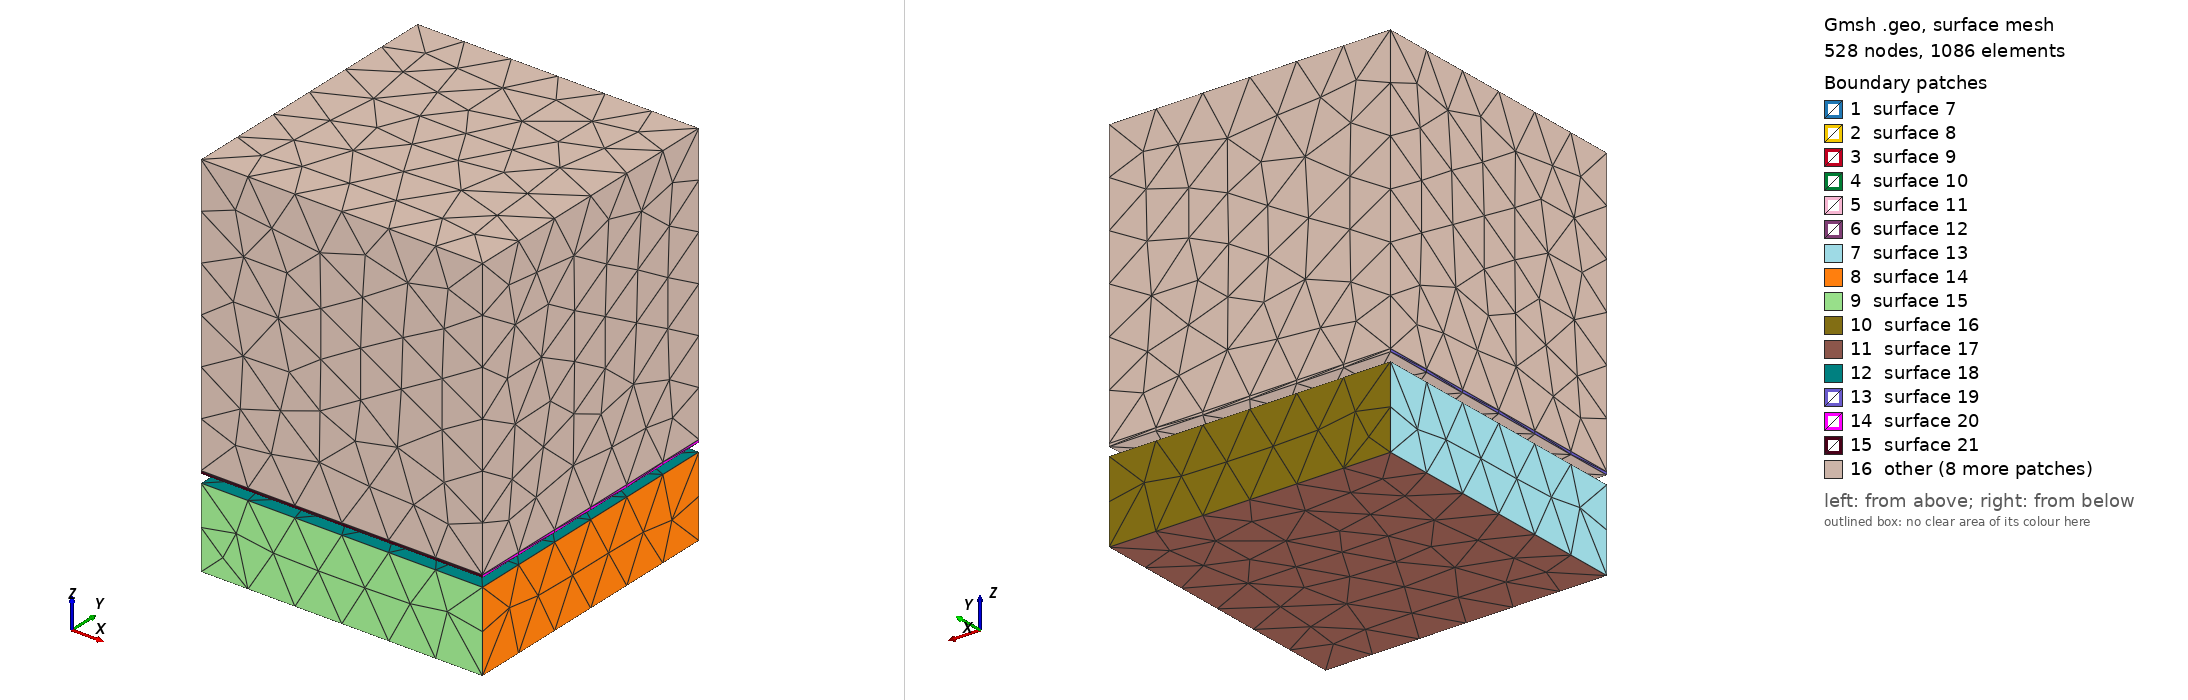

Gmsh geometry script, surface-meshed: 528 nodes, 1086 surface elements. Boundary patches (legend numbers): 1 surface 7, 2 surface 8, 3 surface 9, 4 surface 10, 5 surface 11, 6 surface 12, 7 surface 13, 8 surface 14, 9 surface 15, 10 surface 16, 11 surface 17, 12 surface 18, 13 surface 19, 14 surface 20, 15 surface 21, 16 other. Left view from above one corner, right view from below the opposite corner. The script declares no physical surfaces, so the legend lists its geometric surfaces. The drawing asked Gmsh for element sizes between 1% and 20% of the model's largest extent; the script's own settings can give other sizes.

=== Teste.geo (drawn) ===
// Gmsh project created by Jørgen S. Dokken 2020
SetFactory("OpenCASCADE");
Box(1) = {0, 0, 0, 1, 1, .285};
Box(2) = {0.4, 0.4, 0.285, .2, .2, .03};
Box(3) = {0., 0, 0.315, 1, 1, .01};
Box(4) = {0.0, 0.0, 0.325, 1, 1, 1};
v() = BooleanFragments{ Volume{1}; Delete;}{ Volume{2,3,4}; Delete; };
